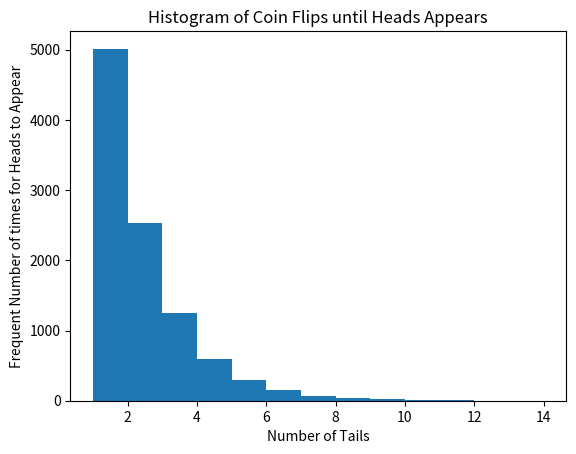

This chart was generated by the following Python code:
from __future__ import division #for regular division of integers equaling numbers with decimal points
import random # random function for coin tosses
import matplotlib.pyplot as plt # function to plot the histogram data

def coinflip(probability): # start of the program
    "Function for coin flips"
flip = random.randint(0,1)
if (flip == 0):
    print("Tails")
    prob = "1-p"
    print("Probability: %s" % prob)
else:
    print("Heads")
    p = 0.5
    print("Probability: %f" % p)

print("\nTossing the coin 1,000 times:")

Heads = 0
Tails = 0
tosses = 1
while tosses <=1000: # while loop to run through the tosses fast
    flip = random.randint(0,1)
    if (flip == 0):
        Tails += 1
        tosses += 1
    else:
        Heads += 1
        tosses += 1

em_tails = (Tails/1000.0) # calculating emperical data
em_heads = (Heads/1000.0)
print("Heads Emperical Data: %f" % em_heads) # displaying the calulations
print("Tails Emperical Data: %f" % em_tails)


print("\nGeometric Random Variable Coin FLips:")
flips = 0 # resetting variables
histoTrials = 0
record = []
toss = 0
while histoTrials <= 10000: # running 10,000 times
    while (flips ==0):
        flips = random.randint(0,1)
        toss += 1
        if (flips == 1):
            break
    record.append(toss) #adding the number of tosses to a list
    histoTrials += 1
    flips = 0 # resetting variables for the correct measurements
    toss = 0

plt.hist(record, bins='auto') # plotting the data with the auto feature
plt.title("Histogram of Coin Flips until Heads Appears")
plt.xlabel('Number of Tails')
plt.ylabel('Frequent Number of times for Heads to Appear')
plt.show()
